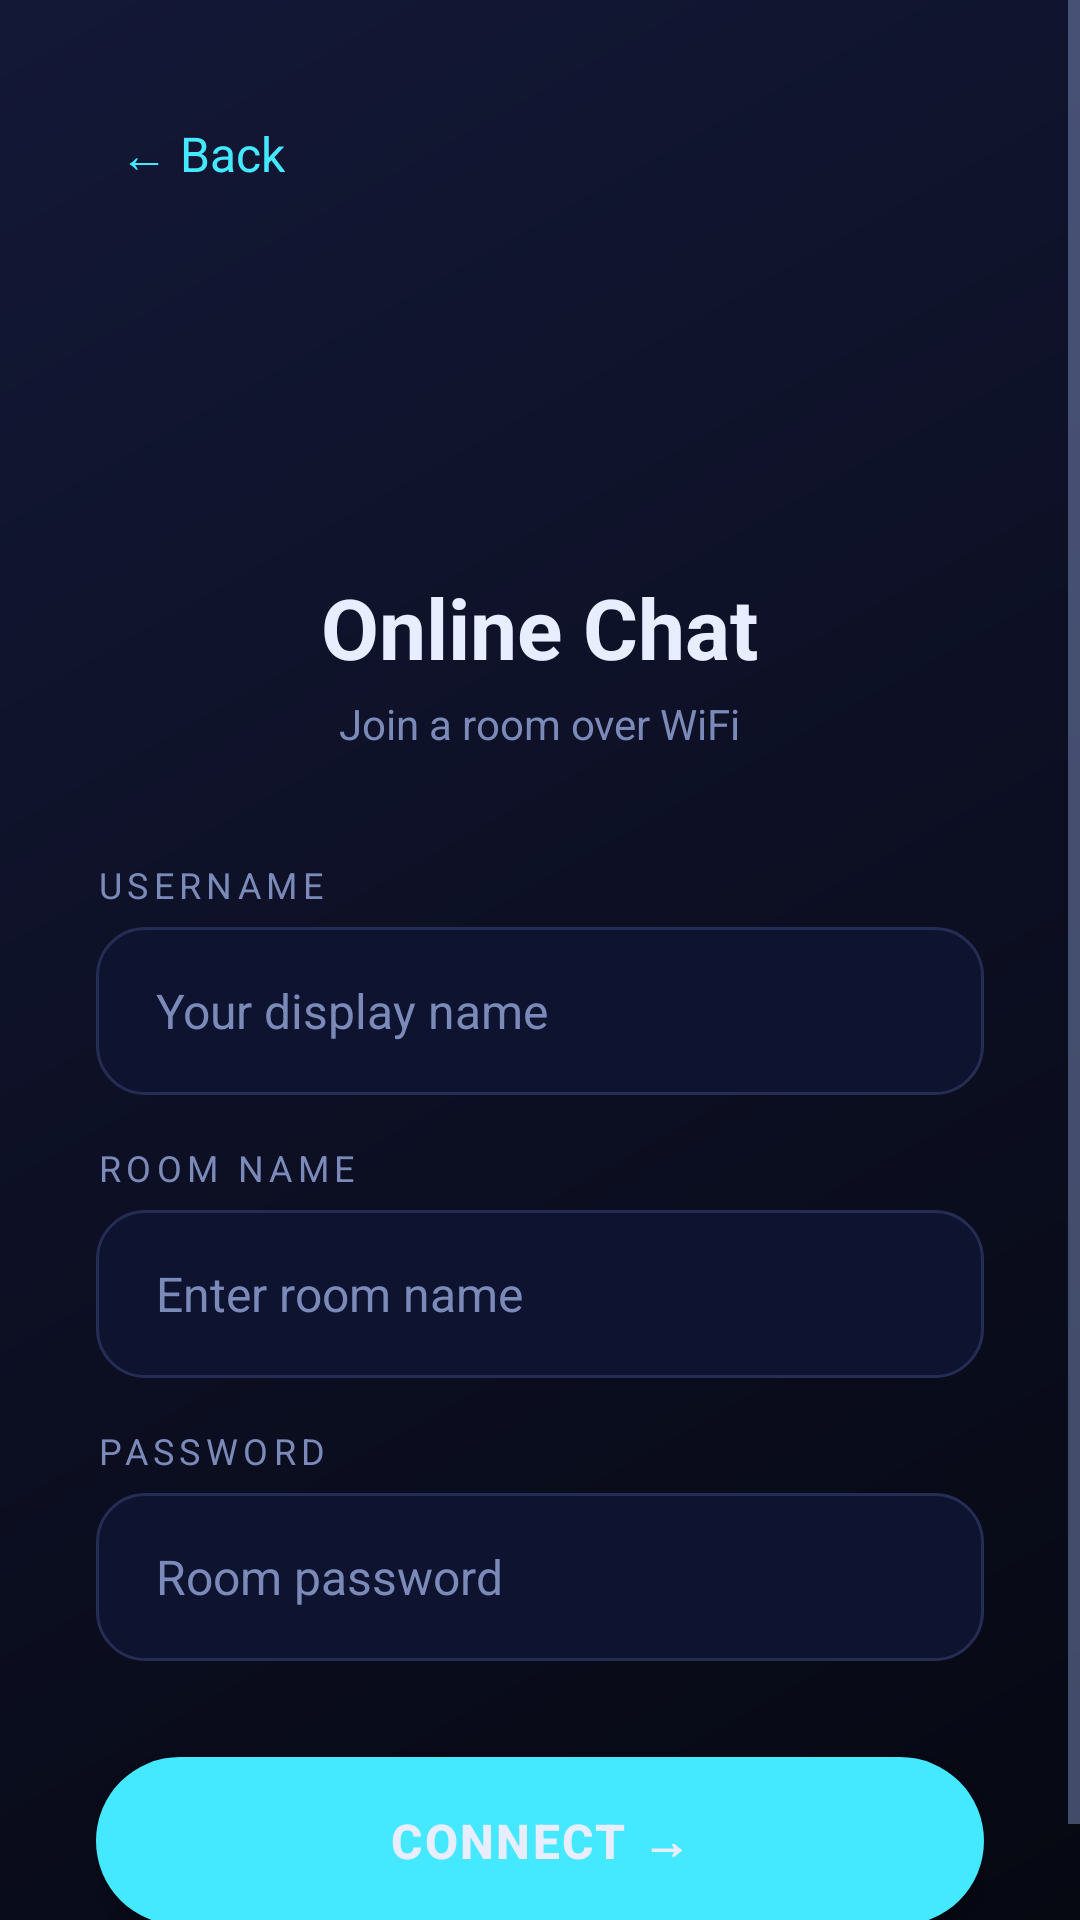

Android layout source for this screen:
<!-- AndroidManifest.xml: application theme Theme.GhostLink -->
<!-- res/layout/activity_online_room.xml -->
<?xml version="1.0" encoding="utf-8"?>
<ScrollView xmlns:android="http://schemas.android.com/apk/res/android"
    android:layout_width="match_parent"
    android:layout_height="match_parent"
    android:background="@drawable/bg_gradient"
    android:fillViewport="true">

<LinearLayout
    android:layout_width="match_parent"
    android:layout_height="wrap_content"
    android:gravity="center_horizontal"
    android:orientation="vertical"
    android:padding="32dp">

    
    <TextView
        android:id="@+id/btn_back"
        android:layout_width="wrap_content"
        android:layout_height="wrap_content"
        android:text="← Back"
        android:textColor="@color/accent"
        android:textSize="16sp"
        android:layout_gravity="start"
        android:layout_marginBottom="24dp"
        android:padding="8dp" />

    
    <ImageView
        android:layout_width="80dp"
        android:layout_height="80dp"
        android:src="@drawable/ic_ghostlink_logo"
        android:contentDescription="GhostLink"
        android:layout_marginBottom="16dp" />

    
    <TextView
        android:layout_width="wrap_content"
        android:layout_height="wrap_content"
        android:text="Online Chat"
        android:textColor="@color/text_primary"
        android:textSize="28sp"
        android:textStyle="bold"
        android:layout_marginBottom="4dp" />

    <TextView
        android:layout_width="wrap_content"
        android:layout_height="wrap_content"
        android:text="Join a room over WiFi"
        android:textColor="@color/text_secondary"
        android:textSize="14sp"
        android:layout_marginBottom="36dp" />

    
    <TextView
        android:layout_width="match_parent"
        android:layout_height="wrap_content"
        android:text="USERNAME"
        android:textColor="@color/text_secondary"
        android:textSize="12sp"
        android:letterSpacing="0.15"
        android:layout_marginBottom="6dp" />

    <EditText
        android:id="@+id/et_username"
        android:layout_width="match_parent"
        android:layout_height="56dp"
        android:background="@drawable/rounded_input"
        android:hint="Your display name"
        android:textColor="@color/text_primary"
        android:textColorHint="@color/text_secondary"
        android:textSize="16sp"
        android:paddingStart="20dp"
        android:paddingEnd="20dp"
        android:inputType="text"
        android:maxLines="1"
        android:layout_marginBottom="16dp" />

    
    <TextView
        android:layout_width="match_parent"
        android:layout_height="wrap_content"
        android:text="ROOM NAME"
        android:textColor="@color/text_secondary"
        android:textSize="12sp"
        android:letterSpacing="0.15"
        android:layout_marginBottom="6dp" />

    <EditText
        android:id="@+id/et_room_name"
        android:layout_width="match_parent"
        android:layout_height="56dp"
        android:background="@drawable/rounded_input"
        android:hint="Enter room name"
        android:textColor="@color/accent"
        android:textColorHint="@color/text_secondary"
        android:textSize="16sp"
        android:paddingStart="20dp"
        android:paddingEnd="20dp"
        android:inputType="text"
        android:maxLines="1"
        android:layout_marginBottom="16dp" />

    
    <TextView
        android:layout_width="match_parent"
        android:layout_height="wrap_content"
        android:text="PASSWORD"
        android:textColor="@color/text_secondary"
        android:textSize="12sp"
        android:letterSpacing="0.15"
        android:layout_marginBottom="6dp" />

    <EditText
        android:id="@+id/et_password"
        android:layout_width="match_parent"
        android:layout_height="56dp"
        android:background="@drawable/rounded_input"
        android:hint="Room password"
        android:textColor="@color/text_primary"
        android:textColorHint="@color/text_secondary"
        android:textSize="16sp"
        android:paddingStart="20dp"
        android:paddingEnd="20dp"
        android:inputType="textPassword"
        android:maxLines="1"
        android:layout_marginBottom="16dp" />

    <Space
        android:layout_width="1dp"
        android:layout_height="16dp" />

    
    <Button
        android:id="@+id/btn_connect"
        android:layout_width="match_parent"
        android:layout_height="56dp"
        android:background="@drawable/rounded_button"
        android:text="CONNECT →"
        android:textColor="@color/text_primary"
        android:textSize="16sp"
        android:textStyle="bold"
        android:textAllCaps="false"
        android:letterSpacing="0.05" />

    
    <TextView
        android:id="@+id/tv_status"
        android:layout_width="wrap_content"
        android:layout_height="wrap_content"
        android:textColor="@color/error"
        android:textSize="14sp"
        android:layout_marginTop="16dp"
        android:visibility="gone" />

    <ProgressBar
        android:id="@+id/progress_bar"
        android:layout_width="wrap_content"
        android:layout_height="wrap_content"
        android:layout_marginTop="12dp"
        android:indeterminateTint="@color/accent"
        android:visibility="gone" />

</LinearLayout>
</ScrollView>
<!-- resources referenced by this layout -->
<resources>
  <color name="accent">#44E8FF</color>
  <color name="error">#FF5555</color>
  <color name="text_primary">#E8EEFF</color>
  <color name="text_secondary">#7B8AB8</color>
  <!-- drawable bg_gradient (drawable) -->
  <?xml version="1.0" encoding="utf-8"?>
  <shape xmlns:android="http://schemas.android.com/apk/res/android">
      <gradient
          android:angle="135"
          android:startColor="#060812"
          android:centerColor="#0D1024"
          android:endColor="#131837"
          android:type="linear" />
  </shape>
  <!-- drawable rounded_button (drawable) -->
  <?xml version="1.0" encoding="utf-8"?>
  <shape xmlns:android="http://schemas.android.com/apk/res/android"
      android:shape="rectangle">
      <solid android:color="#44E8FF" />
      <corners android:radius="28dp" />
  </shape>
  <!-- drawable rounded_input (drawable) -->
  <?xml version="1.0" encoding="utf-8"?>
  <shape xmlns:android="http://schemas.android.com/apk/res/android"
      android:shape="rectangle">
      <solid android:color="#0E1430" />
      <corners android:radius="16dp" />
      <stroke android:width="1dp" android:color="#252D54" />
  </shape>
  <style name="Theme.GhostLink" parent="Theme.MaterialComponents.DayNight.NoActionBar">
          <item name="colorPrimary">@color/primary</item>
          <item name="colorPrimaryDark">@color/primary_dark</item>
          <item name="colorAccent">@color/accent</item>
          <item name="android:windowBackground">@color/primary</item>
          <item name="android:statusBarColor">@color/status_bar</item>
          <item name="android:navigationBarColor">@color/primary_dark</item>
          <item name="android:textColorPrimary">@color/text_primary</item>
          <item name="android:textColorSecondary">@color/text_secondary</item>
          <item name="android:textColorHint">@color/text_secondary</item>
      </style>
  <color name="primary">#0D1024</color>
  <color name="primary_dark">#080A18</color>
  <color name="status_bar">#060812</color>
</resources>
